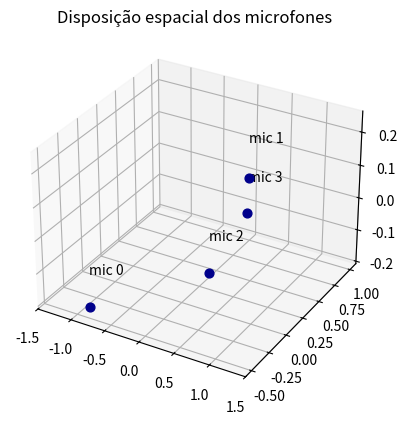

Reproduce this figure in Python.
#!/usr/bin/env python3
# -*- coding: utf-8 -*-
"""
Created on Sat May 23 15:27:23 2020

[redacted]
"""
import numpy as np
import matplotlib.pyplot as plt
from mpl_toolkits import mplot3d

receptorsPositions = np.zeros((4,3))
receptorsPositions[0] = np.array([-0.83433945, -0.47652493, -0.17790941])
receptorsPositions[1] = np.array([0.96742833, -0.02519705,  0.23273241])
receptorsPositions[2] = np.array([0.20181641,  0.19504837, -0.1400522])
receptorsPositions[3] = np.array([-0.02670906,  0.99015801, -0.11934458])

array = receptorsPositions
array_ax = plt.axes(projection='3d')
array_ax.set_xlim([-1.5, 1.5])
array_ax.set_xlim([-1.5, 1.5])
array_ax.set_xlim([-1.5, 1.5])
array_ax.scatter3D(array[:,0], array[:,1], array[:,2], c='darkblue', depthshade=False , s=40)
for i in range(array.shape[0]):
    array_ax.text(array[i,0], array[i,1], array[i,2]+0.1, f"mic {str(i)}", zorder=1)
plt.title("Disposição espacial dos microfones", fontsize=12)
plt.show()


